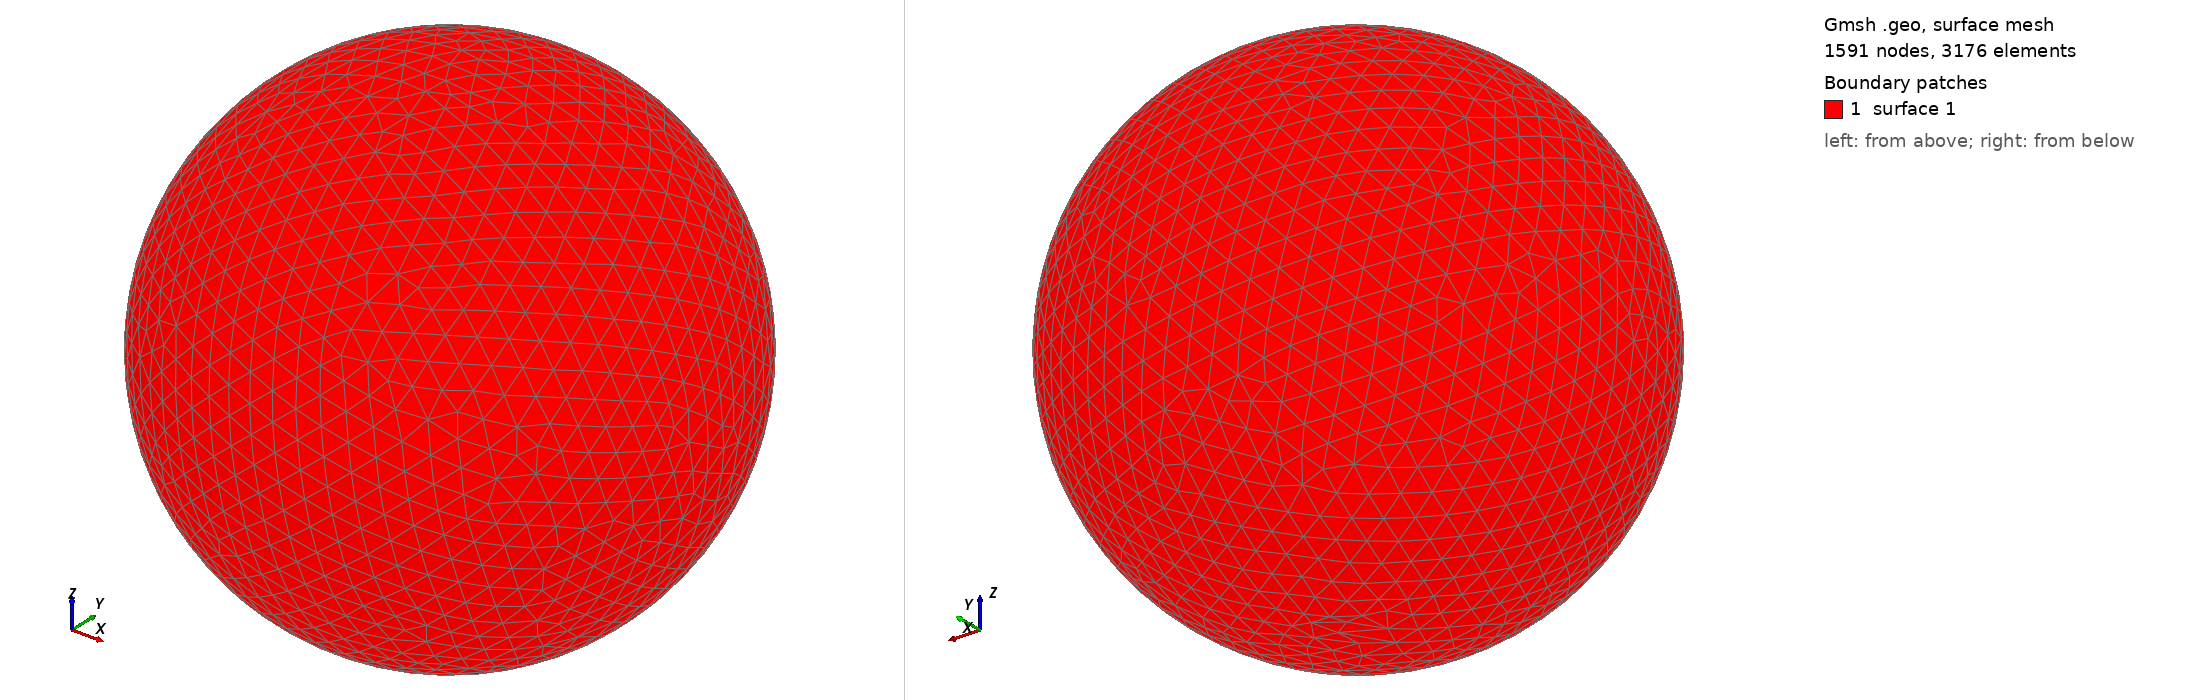

Gmsh geometry script, surface-meshed: 1591 nodes, 3176 surface elements. Boundary patches (legend numbers): 1 surface 1. Left view from above one corner, right view from below the opposite corner. The script declares no physical surfaces, so the legend lists its geometric surfaces. The drawing asked Gmsh for element sizes between 1% and 20% of the model's largest extent; the script's own settings can give other sizes.

=== shot0848.geo (drawn) ===
SetFactory("OpenCASCADE");
Point(1) = {0,0,0,0};
Sphere(1) = {0,0,0,0.00862300};
MeshSize{ PointsOf{ Surface{:}; } } = 0.000862300;
Mesh.ElementOrder=1;
Mesh.Format=39;
